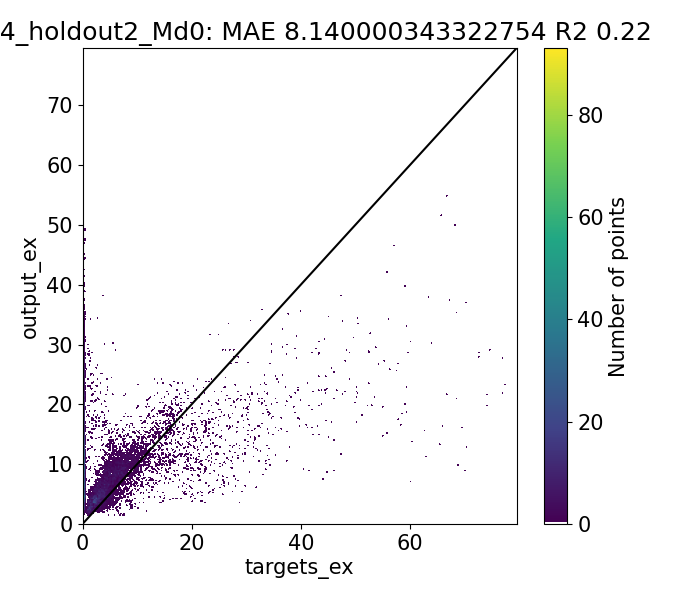

Data behind this chart, as committed beside it:
Target, Output, Diff
0.66, 1.955, -1.295
0.6983, 1.999, -1.301
0.965, 2.534, -1.569
1.2, 2.587, -1.387
1.444, 2.737, -1.293
1.358, 2.774, -1.416
4.404, 2.757, 1.647
3.65, 2.542, 1.108
1.737, 2.847, -1.11
1.78, 2.882, -1.102
4.046, 2.666, 1.38
3.467, 2.418, 1.049
1.447, 2.766, -1.319
1.718, 2.782, -1.064
1.446, 3.019, -1.573
1.12, 3.07, -1.95
1.646, 2.828, -1.182
1.41, 2.853, -1.443
1.81, 3.028, -1.218
1.657, 3.106, -1.45
1.627, 3.501, -1.873
2.064, 3.593, -1.529
2.353, 4.193, -1.84
2.021, 4.186, -2.165
1.467, 3.766, -2.3
1.55, 3.799, -2.249
1.92, 4.2, -2.28
2.007, 4.274, -2.268
2.076, 4.75, -2.674
2.98, 4.763, -1.783
2.14, 5.567, -3.427
2.362, 5.608, -3.246
2.103, 4.806, -2.702
2.04, 4.875, -2.835
2.135, 4.666, -2.531
2.13, 4.592, -2.462
1.5, 3.97, -2.47
1.793, 3.899, -2.106
2.004, 3.654, -1.65
1.72, 3.609, -1.889
2.31, 2.814, -0.5041
1.72, 2.819, -1.099
1.239, 2.29, -1.051
1.29, 2.291, -1.001
1.01, 2.321, -1.311
1.668, 2.09, -0.4221
1.24, 2.108, -0.8677
1.614, 1.778, -0.164
1.45, 2.327, -0.8771
1.463, 2.337, -0.8736
1.065, 1.928, -0.8631
1.173, 1.906, -0.7332
0.6017, 2.25, -1.648
0.6122, 2.241, -1.629
0.67, 2.295, -1.625
0.8367, 2.346, -1.51
0.7967, 2.386, -1.589
0.9729, 2.207, -1.234
0.892, 2.245, -1.353
0.9633, 2.257, -1.294
... 10,180 more rows
